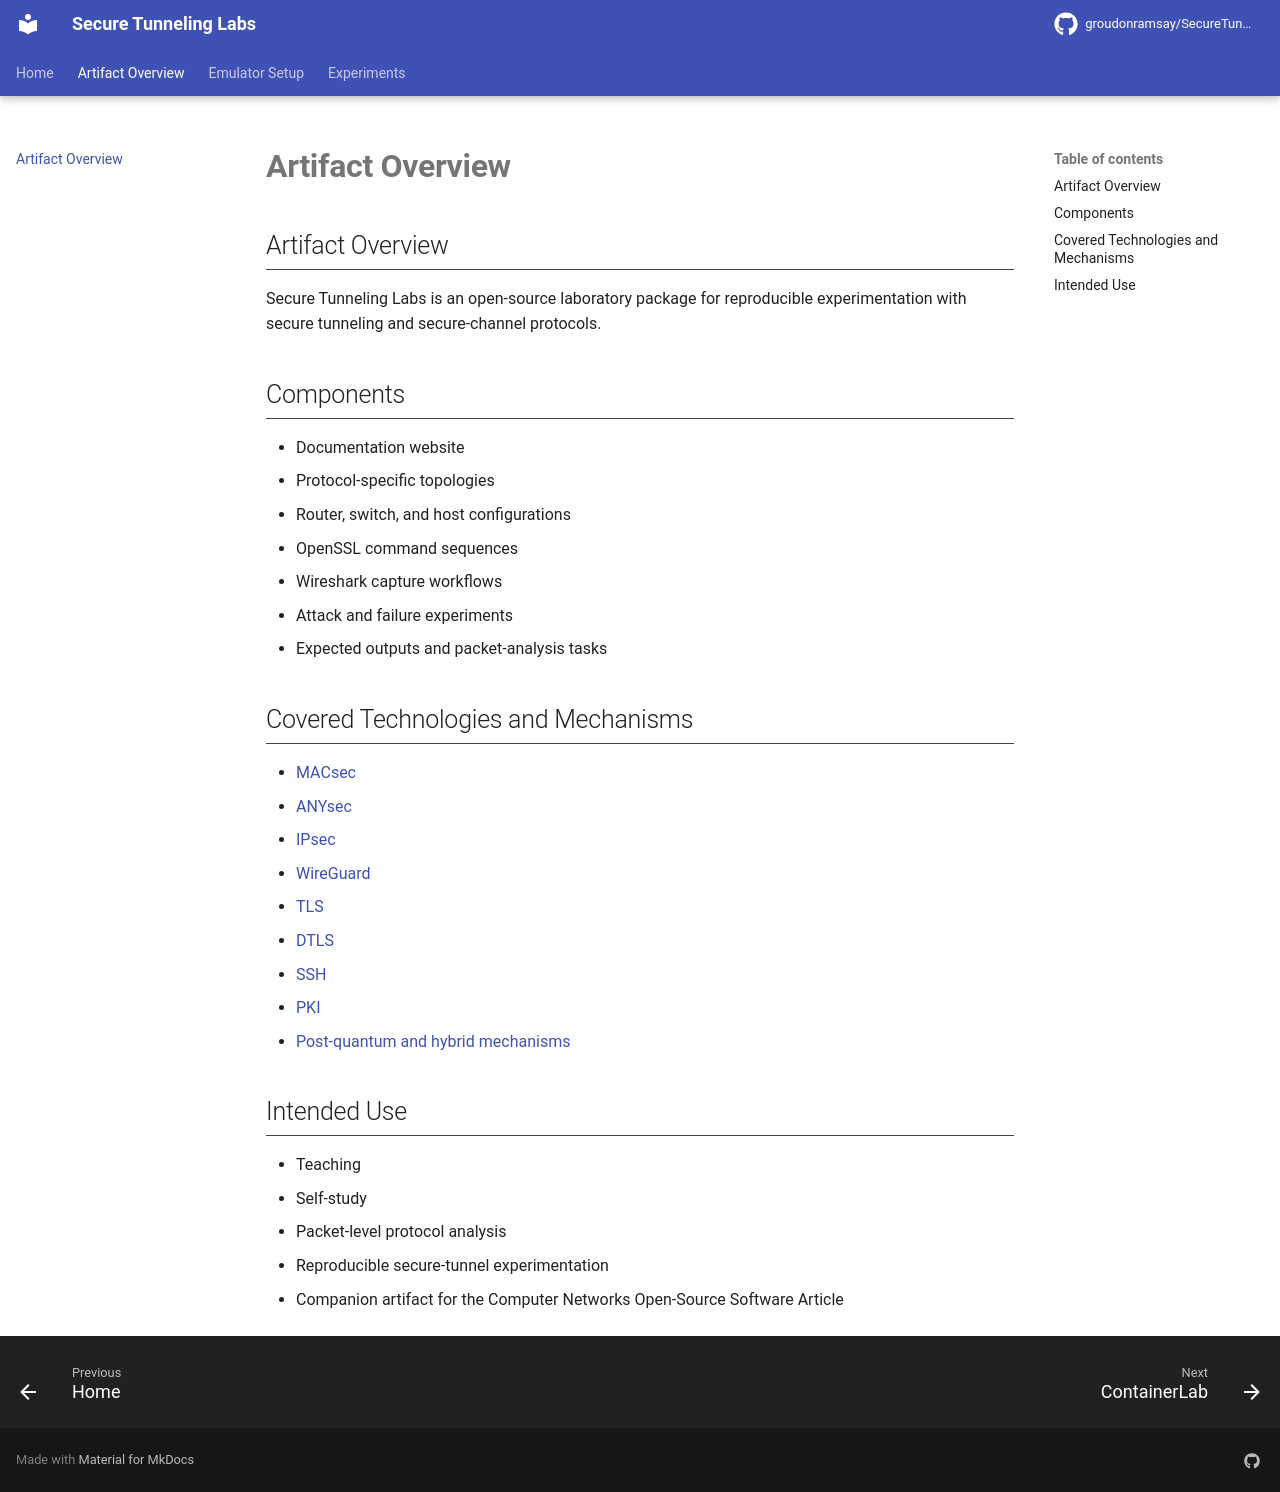

repository: GroudonRamsay/SecureTunnelingLabs · page: artifact_overview/index.html · generator: mkdocs

## Artifact Overview

Secure Tunneling Labs is an open-source laboratory package for reproducible experimentation with secure tunneling and secure-channel protocols.

## Components

- Documentation website
- Protocol-specific topologies
- Router, switch, and host configurations
- OpenSSL command sequences
- Wireshark capture workflows
- Attack and failure experiments
- Expected outputs and packet-analysis tasks

## Covered Technologies and Mechanisms

- [MACsec](https://1.ieee802.org/security/802-1ae/)
- [ANYsec](https://documentation.nokia.com/sr/24-7/7750-sr/books/segment-routing-pce-user/anysec.html)
- [IPsec](https://datatracker.ietf.org/doc/html/rfc6071)
- [WireGuard](https://www.wireguard.com/papers/wireguard.pdf)
- [TLS](https://datatracker.ietf.org/doc/html/rfc8446)
- [DTLS](https://www.rfc-editor.org/info/rfc9147/)
- [SSH](https://www.rfc-editor.org/info/rfc4251/)
- [PKI](https://datatracker.ietf.org/doc/html/rfc5280)
- [Post-quantum and hybrid mechanisms](https://datatracker.ietf.org/doc/html/rfc9794)

## Intended Use

- Teaching
- Self-study
- Packet-level protocol analysis
- Reproducible secure-tunnel experimentation
- Companion artifact for the Computer Networks Open-Source Software Article
